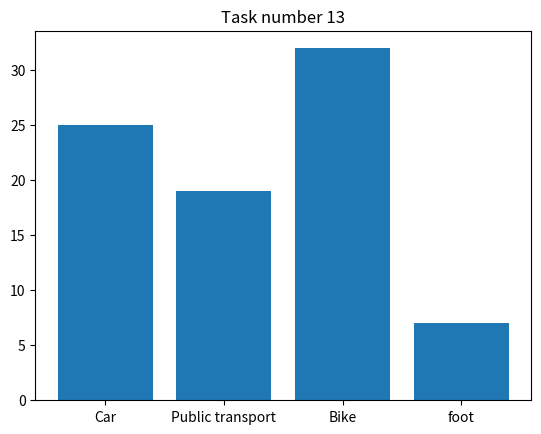

Recreate this plot in Python.
import matplotlib.pyplot as plt
import numpy as np

plt.title("Task number 13")
x = np.array(["Car", "Public transport", "Bike", "foot"])
y = np.array([25, 19, 32, 7])

plt.bar(x, y)
plt.show()